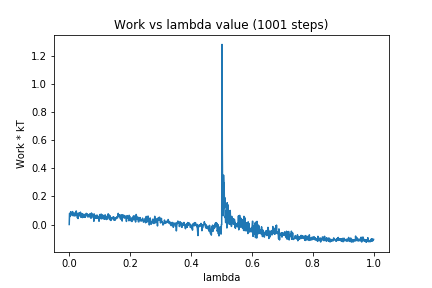

The file beside this chart, header and first rows:
0, 0.0
1, 0.07878
2, 0.07718
3, 0.05704
4, 0.08122
5, 0.09139
6, 0.0807
7, 0.07939
8, 0.07598
9, 0.07577
10, 0.06339
11, 0.09212
12, 0.07249
13, 0.07832
14, 0.07591
15, 0.06203
16, 0.06466
17, 0.08235
18, 0.06626
19, 0.06084
20, 0.06531
21, 0.07329
22, 0.0846
23, 0.09661
24, 0.08471
25, 0.06451
26, 0.07891
27, 0.04732
28, 0.07127
29, 0.04249
30, 0.06071
31, 0.08186
32, 0.05944
33, 0.06932
34, 0.07329
35, 0.08373
36, 0.06633
37, 0.08794
38, 0.06436
39, 0.05043
40, 0.07356
41, 0.06374
42, 0.06176
43, 0.07742
44, 0.04919
45, 0.06168
46, 0.06473
47, 0.05486
48, 0.07328
49, 0.06816
50, 0.0565
51, 0.05091
52, 0.06227
53, 0.05262
54, 0.06449
55, 0.07484
56, 0.07956
57, 0.06942
58, 0.06252
59, 0.07612
60, 0.07357
... 940 more rows
